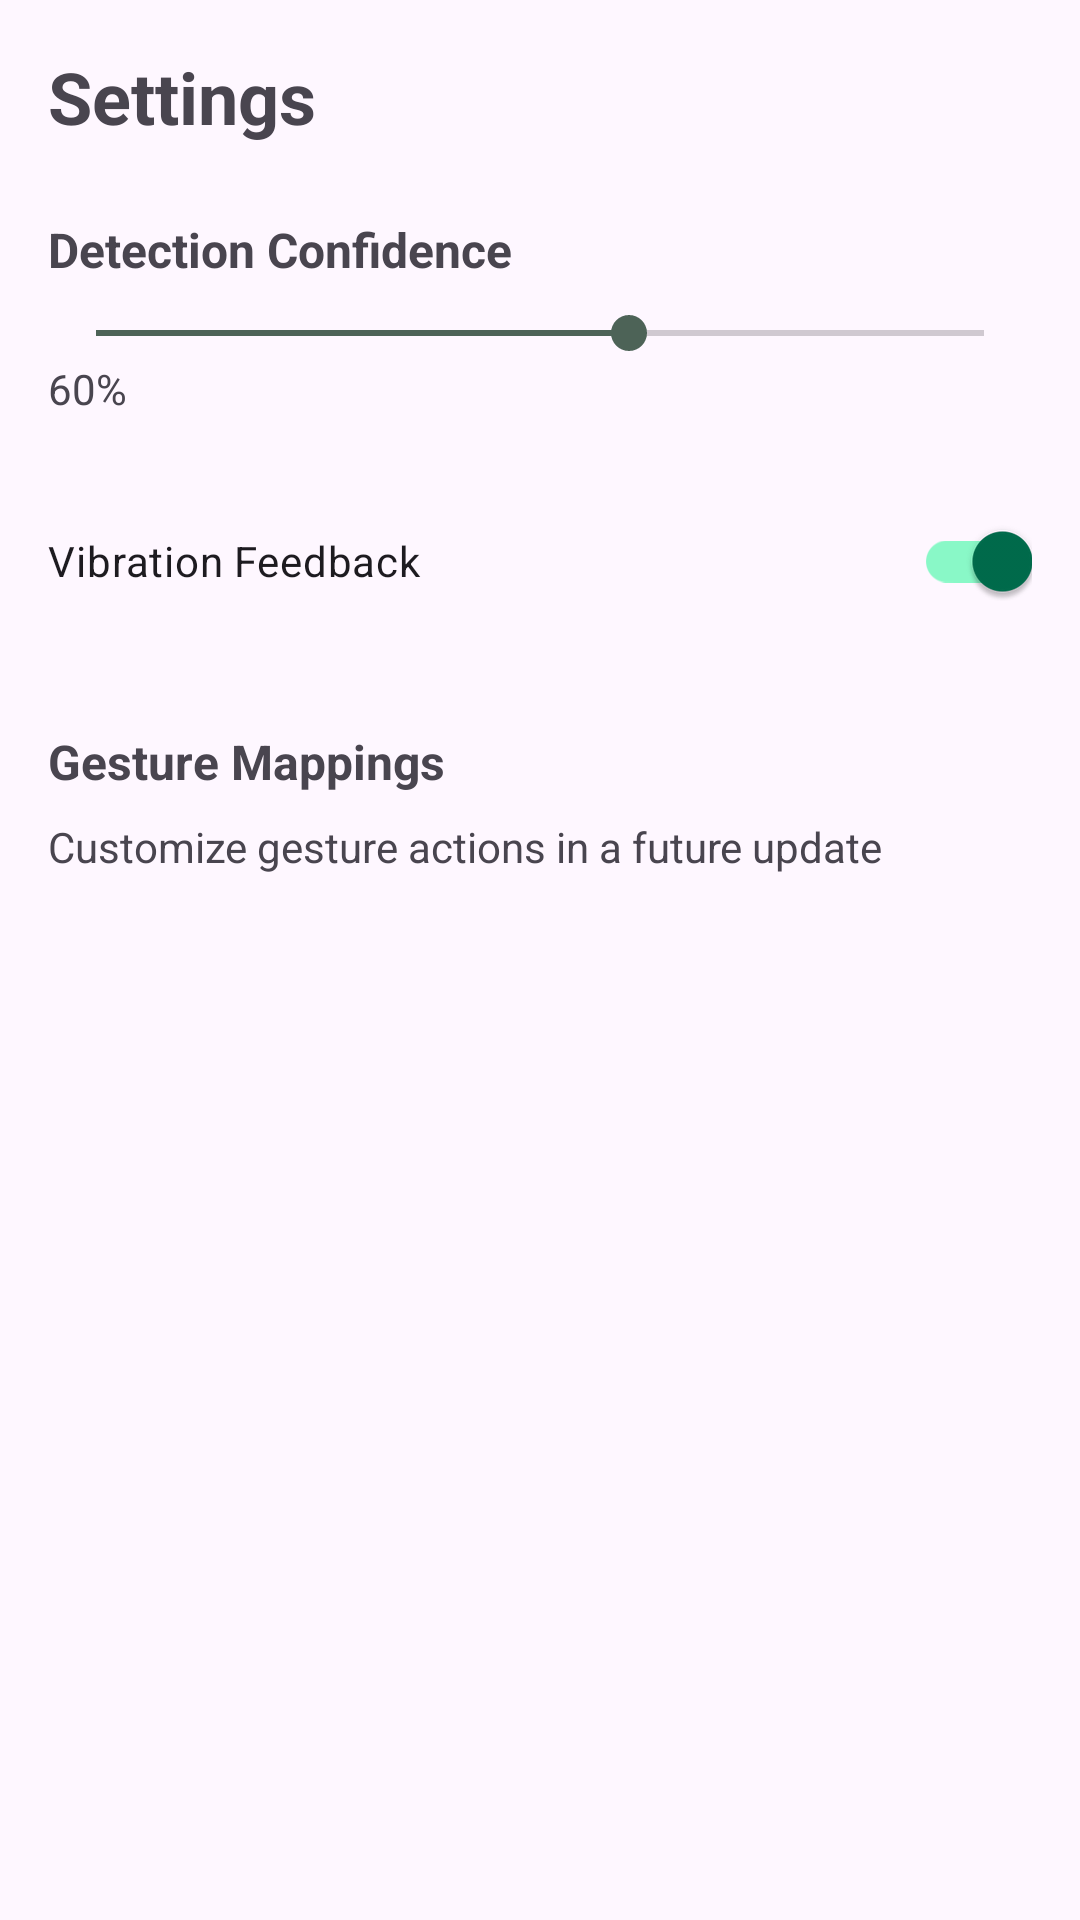

Layout XML and referenced resources for this Android screen:
<!-- AndroidManifest.xml: application theme Base.Theme.GestureTouchlessControl -->
<!-- res/layout/activity_settings.xml -->
<?xml version="1.0" encoding="utf-8"?>
<ScrollView
    xmlns:android="http://schemas.android.com/apk/res/android"
    android:layout_width="match_parent"
    android:layout_height="match_parent"
    android:padding="16dp">

    <LinearLayout
        android:layout_width="match_parent"
        android:layout_height="wrap_content"
        android:orientation="vertical">

        <TextView
            android:layout_width="wrap_content"
            android:layout_height="wrap_content"
            android:text="Settings"
            android:textSize="24sp"
            android:textStyle="bold"
            android:layout_marginBottom="24dp"/>

        <TextView
            android:layout_width="wrap_content"
            android:layout_height="wrap_content"
            android:text="Detection Confidence"
            android:textSize="16sp"
            android:textStyle="bold"
            android:layout_marginBottom="8dp"/>

        <SeekBar
            android:id="@+id/seekBarConfidence"
            android:layout_width="match_parent"
            android:layout_height="wrap_content"
            android:max="100"
            android:progress="60"/>

        <TextView
            android:id="@+id/tvConfidenceValue"
            android:layout_width="wrap_content"
            android:layout_height="wrap_content"
            android:text="60%"
            android:layout_marginBottom="24dp"/>

        <com.google.android.material.switchmaterial.SwitchMaterial
            android:id="@+id/switchVibration"
            android:layout_width="match_parent"
            android:layout_height="wrap_content"
            android:text="Vibration Feedback"
            android:checked="true"
            android:layout_marginBottom="16dp"/>

        <TextView
            android:layout_width="wrap_content"
            android:layout_height="wrap_content"
            android:text="Gesture Mappings"
            android:textSize="16sp"
            android:textStyle="bold"
            android:layout_marginTop="16dp"
            android:layout_marginBottom="8dp"/>

        <TextView
            android:layout_width="wrap_content"
            android:layout_height="wrap_content"
            android:text="Customize gesture actions in a future update"
            android:textSize="14sp"/>

    </LinearLayout>

</ScrollView>
<!-- resources referenced by this layout -->
<resources>
  <style name="Base.Theme.GestureTouchlessControl" parent="Theme.Material3.DayNight.NoActionBar">
          <item name="colorPrimary">@color/md_theme_primary</item>
          <item name="colorOnPrimary">@color/md_theme_onPrimary</item>
          <item name="colorPrimaryContainer">@color/md_theme_primaryContainer</item>
          <item name="colorOnPrimaryContainer">@color/md_theme_onPrimaryContainer</item>
          <item name="colorSecondary">@color/md_theme_secondary</item>
          <item name="colorOnSecondary">@color/md_theme_onSecondary</item>
          <item name="android:statusBarColor">@color/md_theme_primary</item>
      </style>
  <color name="md_theme_primary">#006C4C</color>
  <color name="md_theme_onPrimary">#FFFFFF</color>
  <color name="md_theme_primaryContainer">#89F8C7</color>
  <color name="md_theme_onPrimaryContainer">#002114</color>
  <color name="md_theme_secondary">#4D6357</color>
  <color name="md_theme_onSecondary">#FFFFFF</color>
</resources>
